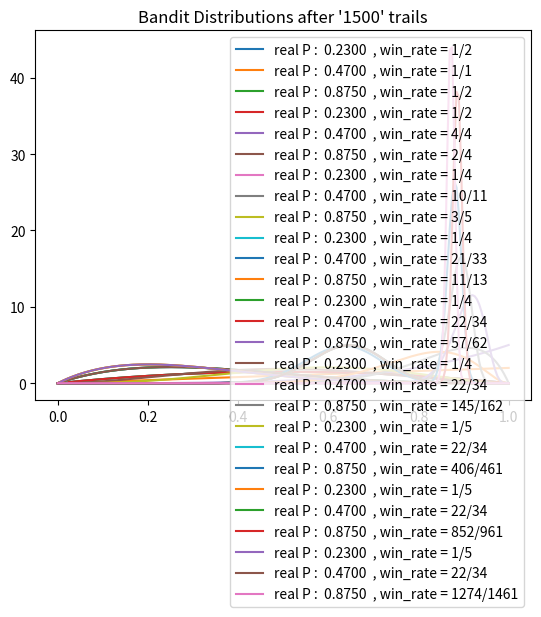

Recreate this plot in Python.
import numpy as np
import matplotlib.pyplot as plt
from scipy.stats import beta

banditProb = [0.23 , 0.47 , 0.875]
num_trails = 2000

class Bandit():
    def __init__(self , p):
        
        self.p = p
        self.a = 1
        self.b = 1
        self.N = 0
        
    def pull(self):
        return np.random.random() < self.p
    
    def sample(self):
        return np.random.beta(self.a , self.b)
    
    def update(self , x):
        
        self.a += x
        self.b += 1-x
        self.N +=1




def plot(bandits , trails):
    x = np.linspace(0 , 1 , 200)
    for b in bandits:
       
        y = beta.pdf(x , b.a , b.b)
        plt.plot(x,y , label =f"real P : {b.p : .4f}  , win_rate = {(b.a-1)}/{b.N}")
    plt.title(f"Bandit Distributions after '{trails}' trails")
    plt.legend()
    plt.show()
def experiment():
    bandits = [Bandit(p) for p in banditProb]
    rewards = np.zeros(num_trails)
    sample_points = [5, 10, 20, 50, 100, 200, 500, 1000, 1500, 2000]
    
    for i in range(num_trails):
        
        j = np.argmax([f.sample() for f in bandits])
        
        if i in sample_points:
            plot(bandits , i)
        x =bandits[j].pull()
        
        rewards[i]= x
        bandits[j].update(x)
        
        


if __name__=="__main__":
    experiment()